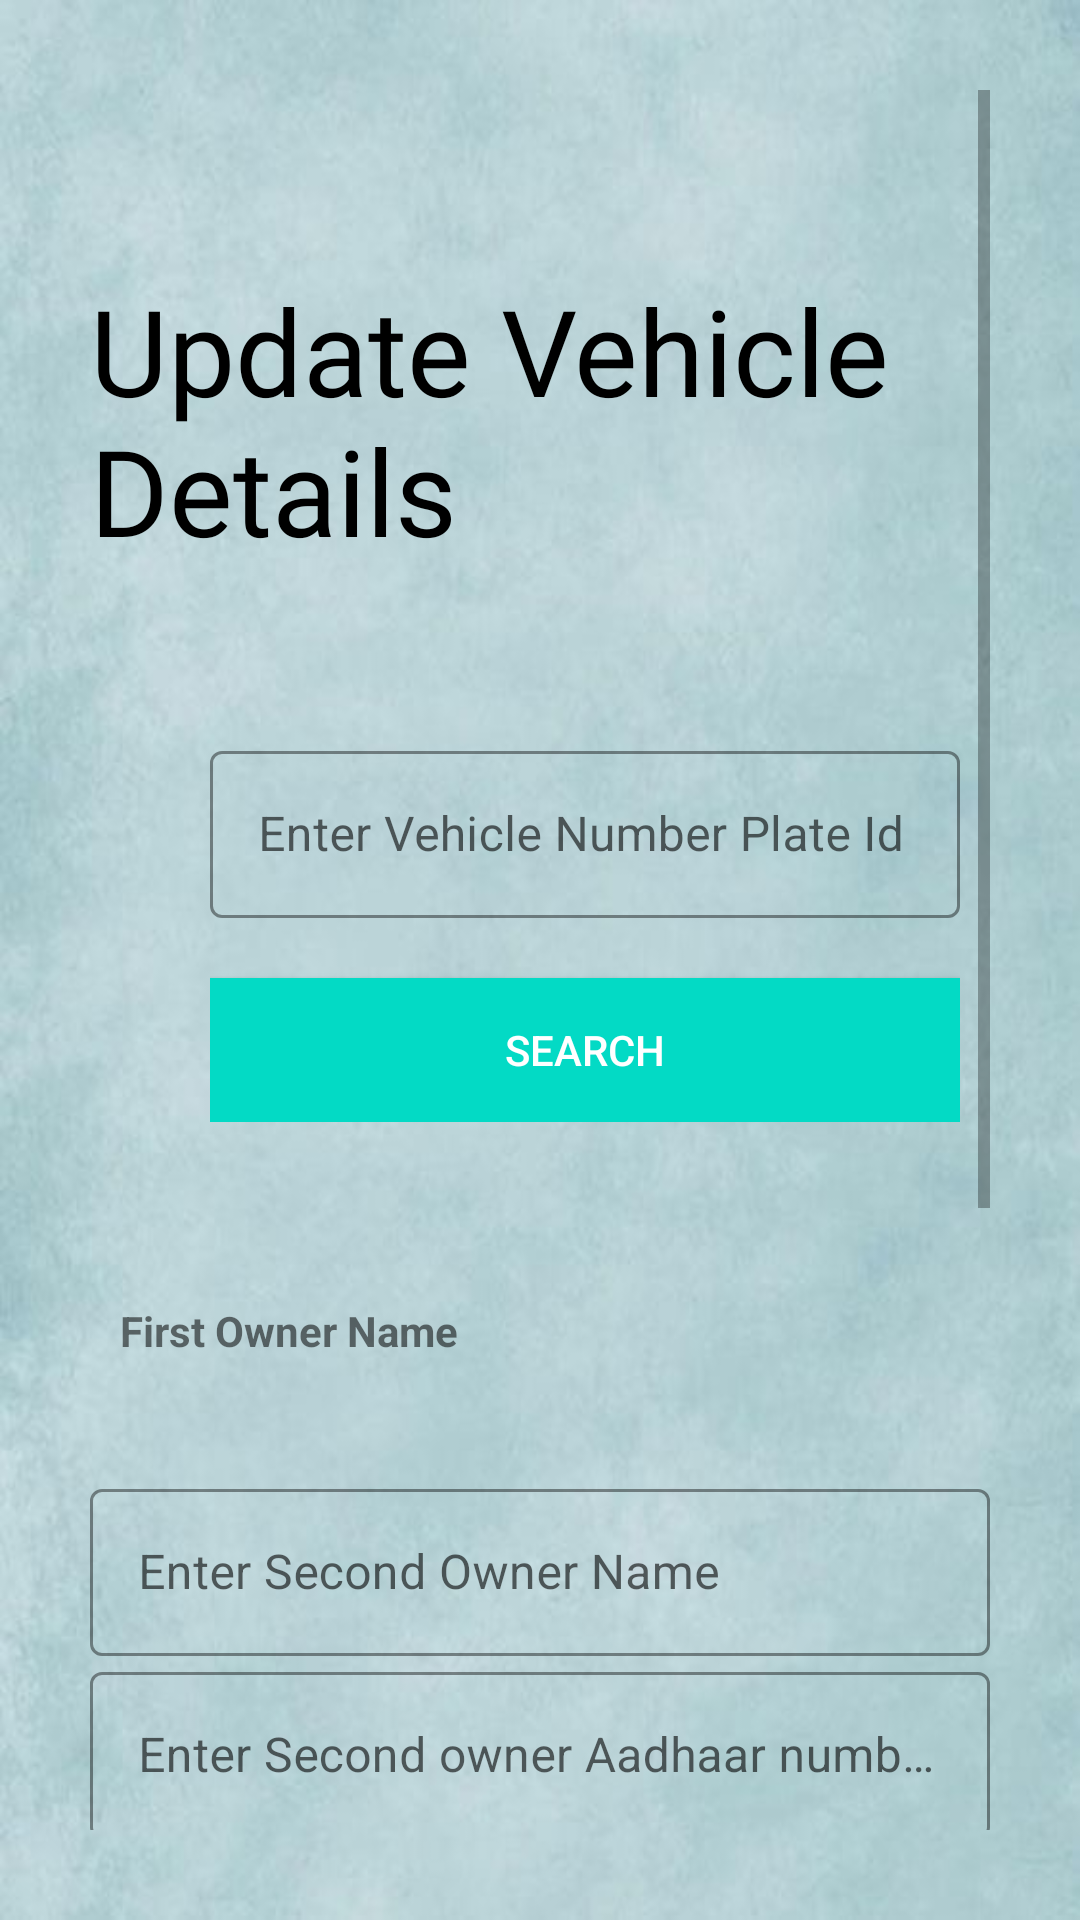

The Android layout XML behind this screen, and the referenced resources:
<!-- AndroidManifest.xml: application theme Theme.Vehicleproject -->
<!-- res/layout/activity_update.xml -->
<?xml version="1.0" encoding="utf-8"?>
<ScrollView xmlns:android="http://schemas.android.com/apk/res/android"
    xmlns:app="http://schemas.android.com/apk/res-auto"
    xmlns:tools="http://schemas.android.com/tools"
    android:layout_width="match_parent"
    android:layout_height="match_parent"
    tools:context=".update"
    android:padding="30dp"
    android:transitionName="transition_login"
    android:background="@drawable/similar1">

    <LinearLayout
        android:layout_width="match_parent"
        android:layout_height="wrap_content"
        android:orientation="vertical">
        <ImageView
            android:id="@+id/login_back_btn"
            android:layout_width="wrap_content"
            android:layout_height="wrap_content"
            android:padding="5dp"
            />

        <TextView
            android:layout_width="wrap_content"
            android:layout_height="wrap_content"
            android:layout_marginTop="50dp"
            android:fontFamily="@font/alegreya_sans_sc_bold"
            android:text="Update Vehicle Details"
            android:textSize="40sp"
            android:textColor="@color/black"/>

        <LinearLayout
            android:layout_marginLeft="40dp"
            android:layout_width="250dp"
            android:layout_height="wrap_content"
            android:orientation="vertical"
            android:layout_marginTop="25dp">

            <com.google.android.material.textfield.TextInputLayout
                android:id="@+id/logfF"
                style="@style/Widget.MaterialComponents.TextInputLayout.OutlinedBox"
                android:layout_width="match_parent"
                android:layout_height="wrap_content"
                android:hint="Enter Vehicle Number Plate Id"
                app:boxBackgroundMode="outline"
                android:layout_marginTop="30dp"
                app:boxStrokeColor="@color/black"
                app:boxStrokeWidthFocused="2dp"
                >

                <com.google.android.material.textfield.TextInputEditText
                    android:id="@+id/numberplate"
                    android:layout_width="match_parent"
                    android:layout_height="match_parent" />

            </com.google.android.material.textfield.TextInputLayout>

            <Button
                android:id="@+id/submit"
                android:layout_width="match_parent"
                android:layout_height="wrap_content"

                android:layout_marginTop="20dp"
                android:background="@color/teal_200"

                android:text="Search"
                android:textColor="@color/white" />

        </LinearLayout>

        <LinearLayout
            android:layout_width="match_parent"
            android:layout_height="wrap_content"
            android:orientation="vertical"
            android:layout_marginTop="50dp">

            <LinearLayout
                android:id="@+id/line2"
                android:layout_width="373dp"
                android:layout_height="67dp">

                <TextView
                    android:id="@+id/textView18"
                    android:layout_width="wrap_content"
                    android:layout_height="wrap_content"
                    android:padding="10dp"
                    android:text="First Owner Name"
                    android:textStyle="bold" />

                <TextView
                    android:id="@+id/ownerread"
                    android:layout_width="196dp"
                    android:layout_height="48dp"
                    android:layout_marginLeft="65dp"
                    android:text=""
                    android:textSize="15sp"
                    android:textStyle="bold" />


            </LinearLayout>
            <com.google.android.material.textfield.TextInputLayout
                android:id="@+id/logf"
                style="@style/Widget.MaterialComponents.TextInputLayout.OutlinedBox"
                android:layout_width="match_parent"
                android:layout_height="wrap_content"
                android:hint="Enter Second Owner Name"
                app:boxBackgroundMode="outline"
                app:boxStrokeColor="@color/black"
                app:boxStrokeWidthFocused="2dp"
                >

                <com.google.android.material.textfield.TextInputEditText
                    android:id="@+id/uownerName2"
                    android:layout_width="match_parent"
                    android:layout_height="match_parent" />

            </com.google.android.material.textfield.TextInputLayout>
            <com.google.android.material.textfield.TextInputLayout
                android:id="@+id/logffss"
                style="@style/Widget.MaterialComponents.TextInputLayout.OutlinedBox"
                android:layout_width="match_parent"
                android:layout_height="wrap_content"
                android:hint="Enter Second owner Aadhaar number"
                app:boxBackgroundMode="outline"
                app:boxStrokeColor="@color/black"
                app:boxStrokeWidthFocused="2dp"
                >

            <com.google.android.material.textfield.TextInputEditText
                android:id="@+id/uownernum2"
                android:layout_width="match_parent"
                android:layout_height="match_parent" />
            </com.google.android.material.textfield.TextInputLayout>
            <com.google.android.material.textfield.TextInputLayout
                android:id="@+id/logffs"
                style="@style/Widget.MaterialComponents.TextInputLayout.OutlinedBox"
                android:layout_width="match_parent"
                android:layout_height="wrap_content"
                android:hint="Enter Third Owner Name"
                app:boxBackgroundMode="outline"
                app:boxStrokeColor="@color/black"
                app:boxStrokeWidthFocused="2dp"
                >

                <com.google.android.material.textfield.TextInputEditText
                    android:id="@+id/uownerName3"
                    android:layout_width="match_parent"
                    android:layout_height="match_parent" />

            </com.google.android.material.textfield.TextInputLayout>
            <com.google.android.material.textfield.TextInputLayout
                android:id="@+id/logffsss"
                style="@style/Widget.MaterialComponents.TextInputLayout.OutlinedBox"
                android:layout_width="match_parent"
                android:layout_height="wrap_content"
                android:hint="Enter Third owner Aadhaar number"
                app:boxBackgroundMode="outline"
                app:boxStrokeColor="@color/black"
                app:boxStrokeWidthFocused="2dp"
                >

            <com.google.android.material.textfield.TextInputEditText
                android:id="@+id/uownernum3"
                android:layout_width="match_parent"
                android:layout_height="match_parent" />
            </com.google.android.material.textfield.TextInputLayout>



            <com.google.android.material.textfield.TextInputLayout
                android:id="@+id/logfss"
                style="@style/Widget.MaterialComponents.TextInputLayout.OutlinedBox"
                android:layout_width="match_parent"
                android:layout_height="wrap_content"
                android:hint="Enter RC status"
                app:boxBackgroundMode="outline"
                app:boxStrokeColor="@color/black"
                app:boxStrokeWidthFocused="2dp"
                >

                <com.google.android.material.textfield.TextInputEditText
                    android:id="@+id/uRCstatus"
                    android:layout_width="match_parent"
                    android:layout_height="match_parent" />

            </com.google.android.material.textfield.TextInputLayout>


            <com.google.android.material.textfield.TextInputLayout
                android:id="@+id/logfsss"
                style="@style/Widget.MaterialComponents.TextInputLayout.OutlinedBox"
                android:layout_width="match_parent"
                android:layout_height="wrap_content"
                android:hint="Enter Vehicle Age"
                app:boxBackgroundMode="outline"
                app:boxStrokeColor="@color/black"
                app:boxStrokeWidthFocused="2dp"
                >

                <com.google.android.material.textfield.TextInputEditText
                    android:id="@+id/uvehicleAge"
                    android:layout_width="match_parent"
                    android:layout_height="match_parent" />

            </com.google.android.material.textfield.TextInputLayout>

            <com.google.android.material.textfield.TextInputLayout
                android:id="@+id/logfssss"
                style="@style/Widget.MaterialComponents.TextInputLayout.OutlinedBox"
                android:layout_width="match_parent"
                android:layout_height="wrap_content"
                android:hint="Enter Insurance Valid Upto Date"
                app:boxBackgroundMode="outline"
                app:boxStrokeColor="@color/black"
                app:boxStrokeWidthFocused="2dp"
                >

                <com.google.android.material.textfield.TextInputEditText
                    android:id="@+id/uinsuranceValidupto"
                    android:layout_width="match_parent"
                    android:layout_height="match_parent" />

            </com.google.android.material.textfield.TextInputLayout>





            <RelativeLayout
                android:layout_width="match_parent"
                android:layout_height="wrap_content"
                android:layout_marginTop="10dp">



            </RelativeLayout>
            <Button
                android:id="@+id/update"
                android:layout_width="match_parent"
                android:layout_height="wrap_content"

                android:layout_marginTop="20dp"
                android:background="@color/black"

                android:text="Update"
                android:textColor="@color/white"
                />

        </LinearLayout>


    </LinearLayout>

</ScrollView>
<!-- resources referenced by this layout -->
<resources>
  <!-- drawable similar1: jpg bitmap (drawable, 28496 bytes) -->
  <style name="Theme.Vehicleproject" parent="Theme.MaterialComponents.DayNight.DarkActionBar">
          
          <item name="colorPrimary">@color/purple_500</item>
          <item name="colorPrimaryVariant">@color/purple_700</item>
          <item name="colorOnPrimary">@color/white</item>
          
          <item name="colorSecondary">@color/teal_200</item>
          <item name="colorSecondaryVariant">@color/teal_700</item>
          <item name="colorOnSecondary">@color/black</item>
          
          <item name="android:statusBarColor" tools:targetApi="l">?attr/colorPrimaryVariant</item>
          
      </style>
  <!-- not gathered from this repository: default colours our renderer supplied (Android Studio template values) -->
  <color name="purple_500">#FF6200EE</color>
  <color name="purple_700">#FF3700B3</color>
  <color name="teal_200">#FF03DAC5</color>
  <color name="teal_700">#FF018786</color>
  <color name="black">#FF000000</color>
  <color name="white">#FFFFFFFF</color>
</resources>
